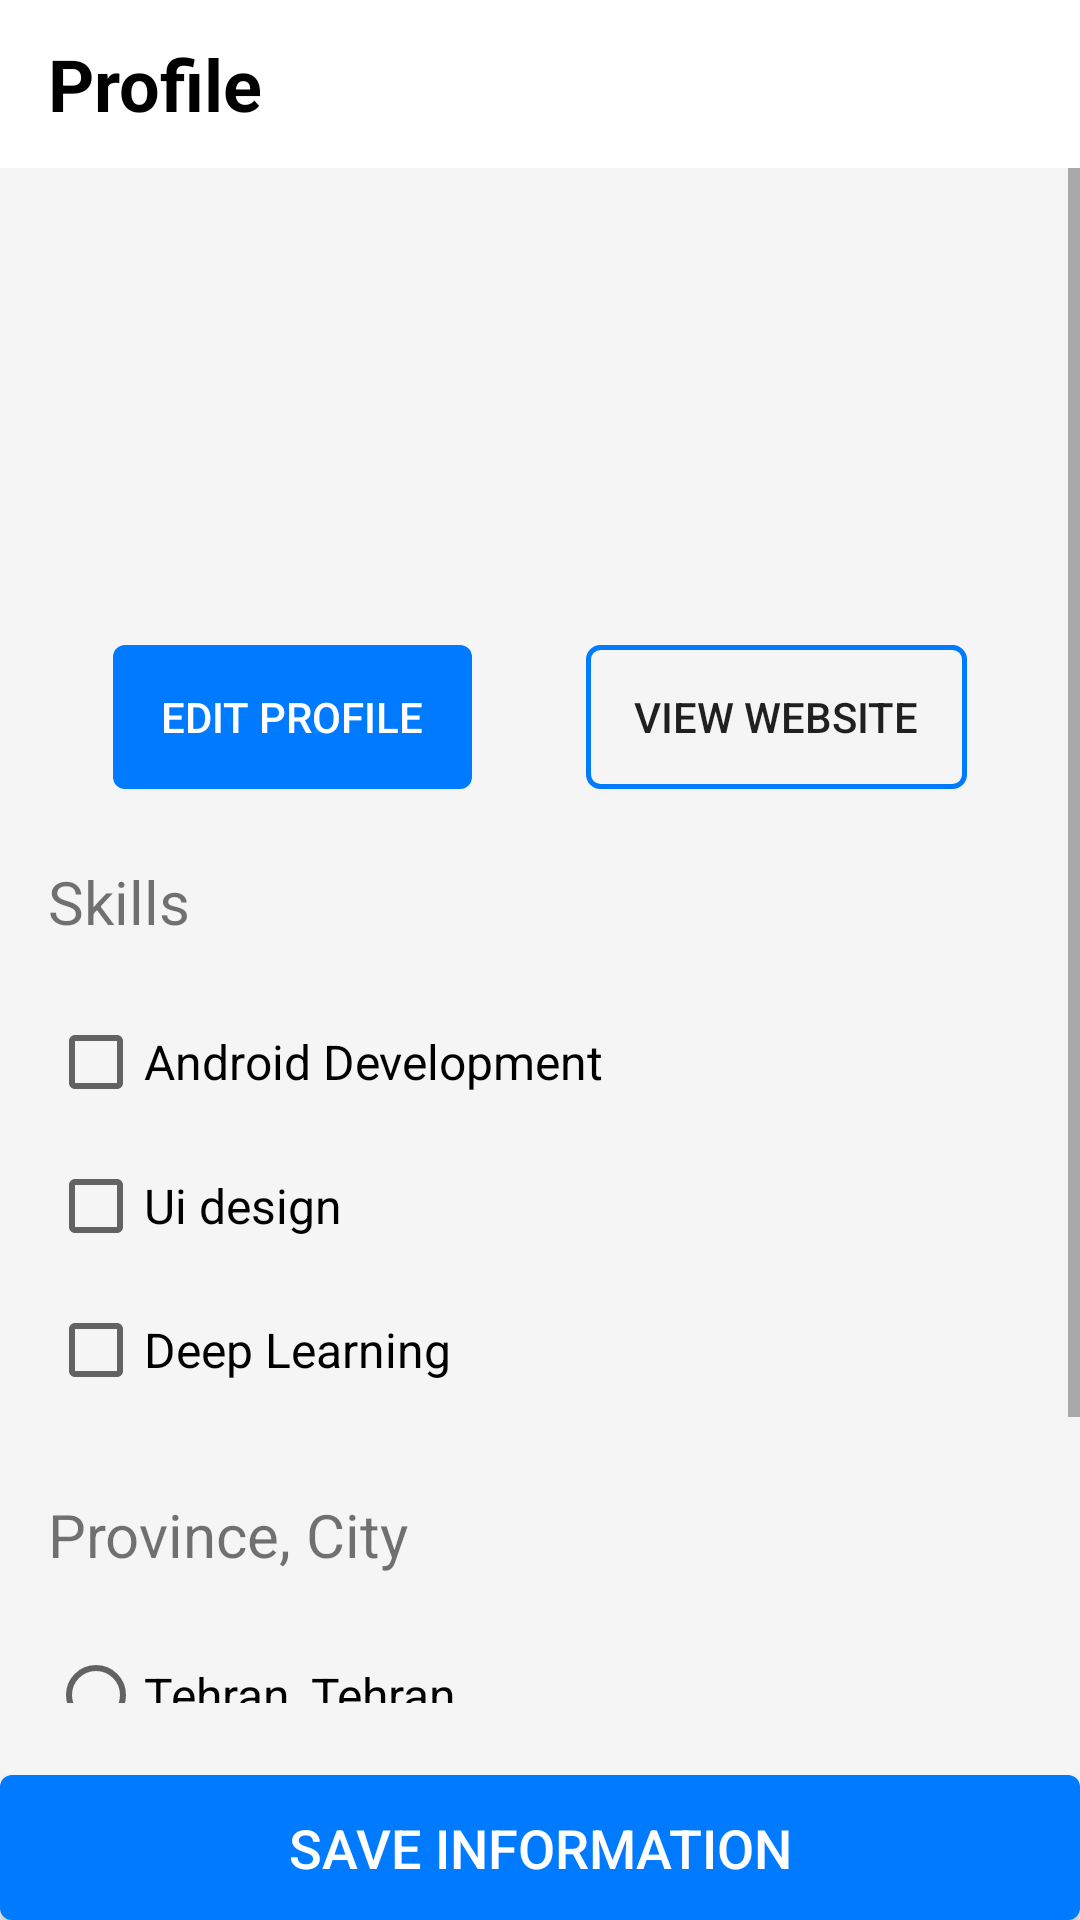

Write the Android layout XML for this screen, with the resource values it uses.
<!-- AndroidManifest.xml: application theme Theme.ApplicationProfile -->
<!-- res/layout/activity_main.xml -->
<?xml version="1.0" encoding="utf-8"?>
<RelativeLayout xmlns:android="http://schemas.android.com/apk/res/android"
    xmlns:app="http://schemas.android.com/apk/res-auto"
    xmlns:tools="http://schemas.android.com/tools"
    android:id="@+id/main"
    android:layout_width="match_parent"
    android:layout_height="match_parent"
    tools:context=".MainActivity"
    android:background="@color/gray100">


    <TextView
        android:id="@+id/tv_main_toolbar"
        android:layout_width="match_parent"
        android:layout_height="56dp"
        android:layout_alignParentTop="true"
        android:text="@string/app_name"
        android:gravity="center_vertical"
        android:textSize="24sp"
        android:paddingStart="16dp"
        android:background="@android:color/white"
        android:textColor="@android:color/black"
        android:textStyle="bold"
        />

    <Button
        android:id="@+id/btn_main_saveInformation"
        android:layout_width="match_parent"
        android:layout_height="wrap_content"
        android:text="@string/saveInformation"
        android:textSize="18sp"
        android:padding="12dp"
        android:background="@drawable/background_btn_edit"
        android:textColor="@android:color/white"
        android:layout_alignParentBottom="true" />
    <ScrollView
        android:layout_width="match_parent"
        android:layout_height="wrap_content"
        android:layout_below="@id/tv_main_toolbar"
        android:layout_above="@id/btn_main_saveInformation"
        android:layout_marginBottom="24dp">
        <androidx.constraintlayout.widget.ConstraintLayout
            android:layout_width="match_parent"
            android:layout_height="wrap_content">
            <ImageView
                android:id="@+id/iv_main_profile"
                android:layout_width="100dp"
                android:layout_height="100dp"
                app:layout_constraintEnd_toEndOf="parent"
                app:layout_constraintStart_toStartOf="parent"
                app:layout_constraintTop_toTopOf="parent"
                app:srcCompat="@drawable/profile_image" />

            <TextView
                android:id="@+id/tv_main_fullname"
                android:layout_width="wrap_content"
                android:layout_height="wrap_content"
                android:layout_marginTop="16dp"
                android:textColor="@android:color/black"
                android:textSize="20sp"
                app:layout_constraintEnd_toEndOf="parent"
                app:layout_constraintStart_toStartOf="parent"
                app:layout_constraintTop_toBottomOf="@+id/iv_main_profile"
                tools:text="Erfan Ghasemi" />

            <Button
                android:id="@+id/btn_main_editProfile"
                android:layout_width="wrap_content"
                android:layout_height="wrap_content"
                android:background="@drawable/background_btn_edit"
                android:text="@string/editProfile"
                android:textColor="@android:color/white"
                android:paddingStart="16dp"
                android:paddingEnd="16dp"
                app:layout_constraintBottom_toBottomOf="@+id/btn_main_viewWebsite"
                app:layout_constraintEnd_toStartOf="@+id/btn_main_viewWebsite"
                app:layout_constraintStart_toStartOf="parent"
                app:layout_constraintTop_toTopOf="@+id/btn_main_viewWebsite" />

            <Button
                android:id="@+id/btn_main_viewWebsite"
                android:layout_width="wrap_content"
                android:layout_height="wrap_content"
                android:layout_marginTop="16dp"
                android:background="@drawable/background_btn_website"
                android:text="@string/viewWebsite"
                android:paddingStart="16dp"
                android:paddingEnd="16dp"
                app:layout_constraintEnd_toEndOf="parent"
                app:layout_constraintStart_toEndOf="@+id/btn_main_editProfile"
                app:layout_constraintTop_toBottomOf="@+id/tv_main_fullname" />

            <TextView
                android:id="@+id/tv_main_skills"
                android:layout_width="wrap_content"
                android:layout_height="wrap_content"
                android:layout_marginTop="24dp"
                android:text="@string/skills"
                android:textSize="20sp"
                app:layout_constraintStart_toStartOf="@+id/guideline"
                app:layout_constraintTop_toBottomOf="@+id/btn_main_editProfile" />

            <androidx.constraintlayout.widget.Guideline
                android:id="@+id/guideline"
                android:layout_width="wrap_content"
                android:layout_height="wrap_content"
                android:orientation="vertical"
                app:layout_constraintGuide_begin="16dp" />

            <CheckBox
                android:id="@+id/cb_main_androidDevelopment"
                android:layout_width="wrap_content"
                android:layout_height="wrap_content"
                android:text="@string/androidDevelopment"
                android:textSize="16sp"
                android:layout_marginTop="16dp"
                app:layout_constraintStart_toStartOf="@+id/guideline"
                app:layout_constraintTop_toBottomOf="@+id/tv_main_skills" />

            <CheckBox
                android:id="@+id/cb_main_uiDesign"
                android:layout_width="wrap_content"
                android:layout_height="wrap_content"
                android:text="@string/uiDesign"
                android:textSize="16sp"
                app:layout_constraintStart_toStartOf="@+id/guideline"
                app:layout_constraintTop_toBottomOf="@+id/cb_main_androidDevelopment" />

            <CheckBox
                android:id="@+id/cb_main_deepLearning"
                android:layout_width="wrap_content"
                android:layout_height="wrap_content"
                android:text="@string/deepLearning"
                android:textSize="16sp"
                app:layout_constraintStart_toStartOf="@+id/guideline"
                app:layout_constraintTop_toBottomOf="@+id/cb_main_uiDesign" />

            <TextView
                android:id="@+id/tv_main_city"
                android:layout_width="wrap_content"
                android:layout_height="wrap_content"
                android:text="@string/provinceCity"
                android:textSize="20sp"
                app:layout_constraintStart_toStartOf="@+id/guideline"
                app:layout_constraintTop_toBottomOf="@+id/cb_main_deepLearning"
                android:layout_marginTop="24dp"/>

            <RadioGroup
                android:id="@+id/radioGroup_main_city"
                android:layout_width="wrap_content"
                android:layout_height="wrap_content"
                android:layout_marginTop="16dp"
                app:layout_constraintBottom_toBottomOf="parent"
                app:layout_constraintStart_toStartOf="@+id/guideline"
                app:layout_constraintTop_toBottomOf="@+id/tv_main_city">

                <RadioButton
                    android:id="@+id/radioBtn_main_tehran"
                    android:layout_width="match_parent"
                    android:layout_height="wrap_content"
                    android:text="@string/tehran"
                    android:textSize="16sp" />

                <RadioButton
                    android:id="@+id/radioBtn_main_gilan"
                    android:layout_width="match_parent"
                    android:layout_height="wrap_content"
                    android:text="@string/gilanRasht"
                    android:textSize="16sp" />

                <RadioButton
                    android:id="@+id/radioBtn_main_alborz"
                    android:layout_width="match_parent"
                    android:layout_height="wrap_content"
                    android:text="@string/alborzKaraj"
                    android:textSize="16sp" />
            </RadioGroup>
        </androidx.constraintlayout.widget.ConstraintLayout>
    </ScrollView>

</RelativeLayout>
<!-- resources referenced by this layout -->
<resources>
  <color name="gray100">#F5F5F5</color>
  <!-- drawable background_btn_edit (drawable) -->
  <?xml version="1.0" encoding="utf-8"?>
  <shape xmlns:android="http://schemas.android.com/apk/res/android"
      android:shape="rectangle">
  
      <solid android:color="@color/blue"/>
      <corners android:radius="4dp"/>
  </shape>
  <!-- drawable background_btn_website (drawable) -->
  <?xml version="1.0" encoding="utf-8"?>
  <shape xmlns:android="http://schemas.android.com/apk/res/android"
      android:shape="rectangle">
      <stroke android:color="@color/blue" android:width="1.5dp" />
      <corners android:radius="4dp"/>
      <solid android:color="@color/gray100"/>
  
  </shape>
  <string name="alborzKaraj">Alborz, Karaj</string>
  <string name="androidDevelopment">Android Development</string>
  <string name="app_name">Profile</string>
  <string name="deepLearning">Deep Learning</string>
  <string name="editProfile">Edit Profile</string>
  <string name="gilanRasht">Gilan, Rasht</string>
  <string name="provinceCity">Province, City</string>
  <string name="saveInformation">Save Information</string>
  <string name="skills">Skills</string>
  <string name="tehran">Tehran, Tehran</string>
  <string name="uiDesign">Ui design</string>
  <string name="viewWebsite">View Website</string>
  <style name="Theme.ApplicationProfile" parent="Base.Theme.ApplicationProfile" />
  <color name="blue">#007AFF</color>
  <style name="Base.Theme.ApplicationProfile" parent="Theme.MaterialComponents.Light.NoActionBar">
          
          
          <item name="colorPrimary">@color/colorPrimary</item>
          <item name="colorPrimaryDark">@color/colorPrimaryDark</item>
          <item name="colorAccent">@color/colorAccent</item>
  
      </style>
  <color name="colorPrimary">@color/blue</color>
  <color name="colorPrimaryDark">@color/blue</color>
  <color name="colorAccent">@color/blue</color>
</resources>
